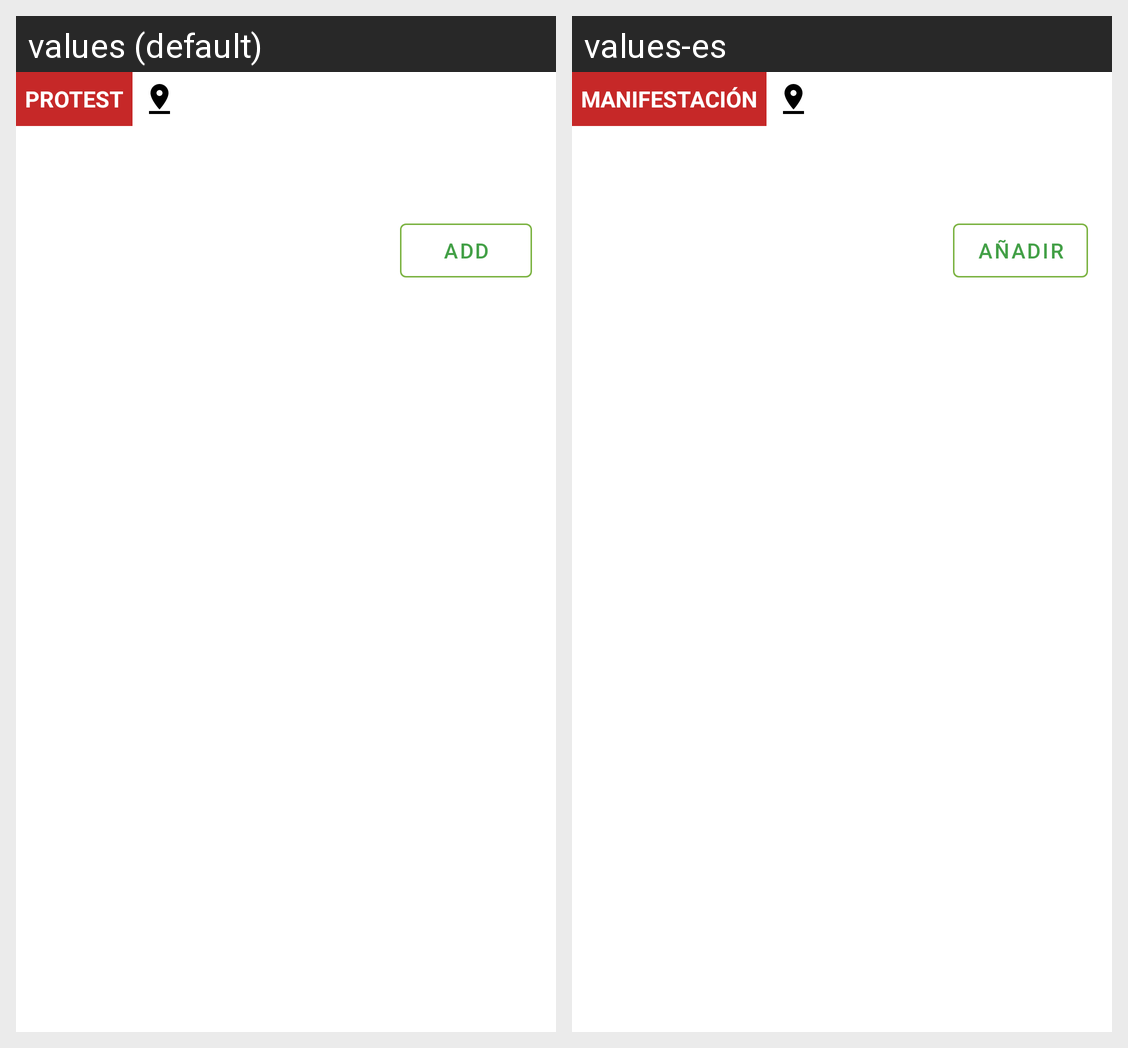

The same Android screen rendered under two of its app's locales, left to right. List the strings drawn on it with the default value and each locale's translation.
Android screen res/layout/content_more_info.xml rendered under 2 locales, left to right: values (default), values-es. Device: Nexus 5 (rendered at 1080×1920; each locale shown at half size, 540×960, under a caption strip naming it); theme AppTheme.
Strings drawn on this screen, with the default value and each locale's value (text and hints the layout hard-codes, and strings that could not be matched under every locale, appear in the picture but are not listed):

event_protest
  values: Protest
  values-es: Manifestación

event_cal_add
  values: Add
  values-es: Añadir
